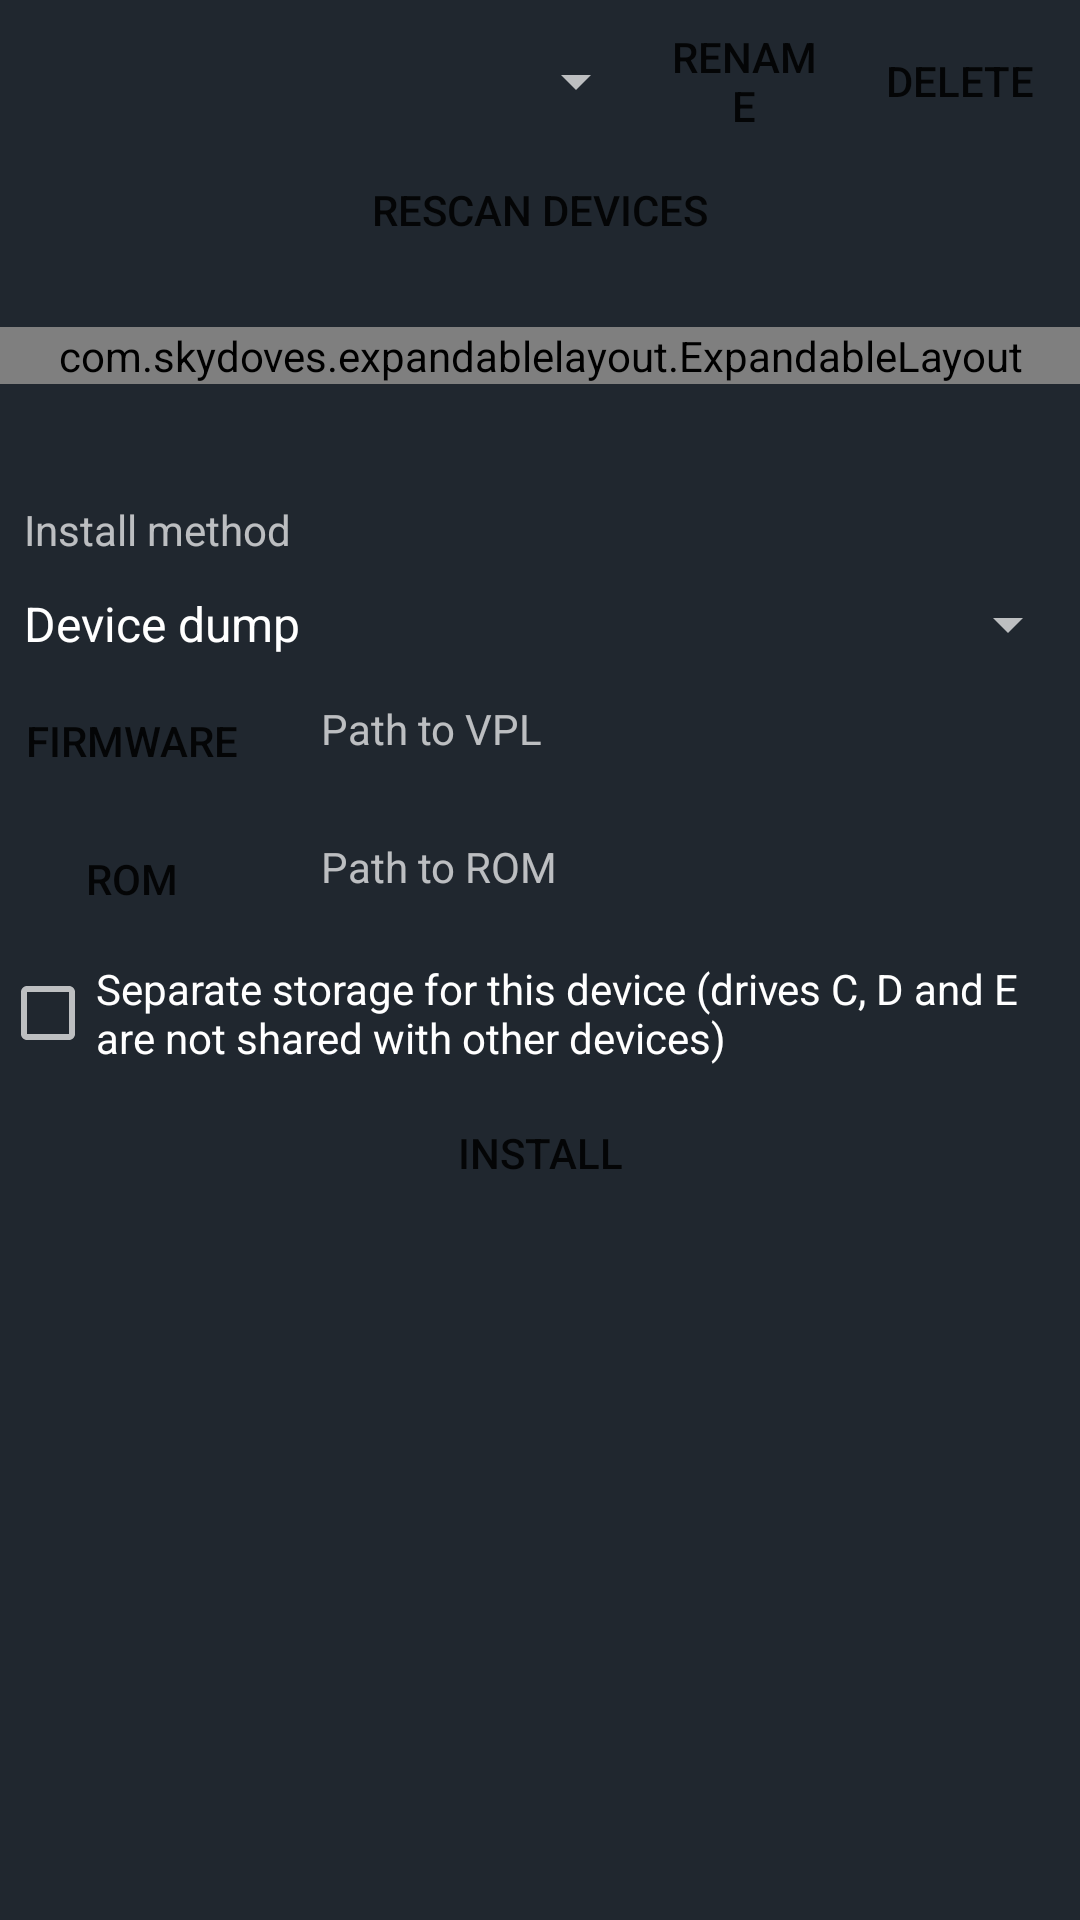

Reconstruct the res/layout file that produces this screen, plus the resources it refers to.
<!-- AndroidManifest.xml: application theme AppTheme -->
<!-- res/layout/fragment_devicelist.xml -->
<?xml version="1.0" encoding="utf-8"?>
<ScrollView xmlns:android="http://schemas.android.com/apk/res/android"
    xmlns:app="http://schemas.android.com/apk/res-auto"
    android:layout_width="match_parent"
    android:layout_height="wrap_content">

    <LinearLayout
        android:layout_width="match_parent"
        android:layout_height="wrap_content"
        android:orientation="vertical">

        <LinearLayout
            android:layout_width="match_parent"
            android:layout_height="wrap_content"
            android:gravity="center_vertical"
            android:paddingTop="8dp">

            <Spinner
                android:id="@+id/sp_device_list"
                android:layout_width="match_parent"
                android:layout_height="wrap_content"
                android:layout_weight="1"
                android:gravity="center" />

            <Button
                android:id="@+id/bt_rename_device"
                android:layout_width="match_parent"
                android:layout_height="wrap_content"
                android:layout_marginEnd="8dp"
                android:layout_weight="2"
                android:gravity="center"
                android:text="@string/rename" />

            <Button
                android:id="@+id/bt_delete_device"
                android:layout_width="match_parent"
                android:layout_height="wrap_content"
                android:layout_marginEnd="8dp"
                android:layout_weight="2"
                android:gravity="center"
                android:text="@string/action_context_delete" />
        </LinearLayout>

        <Button
            android:id="@+id/bt_rescan_devices"
            android:layout_width="match_parent"
            android:layout_height="wrap_content"
            android:layout_marginTop="5dp"
            android:layout_marginBottom="10dp"
            android:layout_marginStart="8dp"
            android:layout_marginEnd="8dp"
            android:gravity="center"
            android:text="@string/rescan_devices" />

        <com.skydoves.expandablelayout.ExpandableLayout
            android:id="@+id/ex_recommended_device"
            android:layout_width="match_parent"
            android:layout_height="wrap_content"
            android:layout_marginTop="10dp"
            android:layout_marginBottom="10dp"
            app:expandable_animation="accelerate"
            app:expandable_duration="300"
            app:expandable_isExpanded="false"
            app:expandable_parentLayout="@layout/layout_recommended_device_parent"
            app:expandable_secondLayout="@layout/layout_recommend_devices_second"
            app:expandable_showSpinner="true"
            app:expandable_spinner="@drawable/ic_arrow_down"
            app:expandable_spinner_color="?attr/spinnerColor"
            app:expandable_spinner_animate="true"
            app:expandable_spinner_gravity="end"
            app:expandable_spinner_margin="14dp"
            app:expandable_spinner_size="32dp" />

        <TextView
            android:id="@+id/tv_additional_note"
            android:layout_width="match_parent"
            android:layout_height="wrap_content"
            android:layout_gravity="center_vertical"
            android:layout_marginStart="8dp"
            android:layout_marginEnd="8dp"
            android:text="@string/install_device_note_may_need_rpkg"
            android:visibility="gone" />

        <TextView
            android:id="@+id/tv_wiki_info"
            android:layout_width="match_parent"
            android:layout_height="wrap_content"
            android:layout_gravity="center_vertical"
            android:layout_marginStart="8dp"
            android:layout_marginEnd="8dp"
            android:layout_marginBottom="10dp" />

        <TextView
            android:id="@+id/tv_install_method"
            android:layout_width="wrap_content"
            android:layout_height="wrap_content"
            android:layout_gravity="center_vertical"
            android:layout_marginStart="8dp"
            android:text="@string/install_method" />

        <Spinner
            android:id="@+id/sp_device_install_method"
            android:layout_width="match_parent"
            android:layout_height="wrap_content"
            android:layout_marginTop="10dp"
            android:entries="@array/install_method_entries" />

        <LinearLayout
            android:id="@+id/ll_firmware"
            android:layout_width="match_parent"
            android:layout_height="wrap_content">

            <Button
                android:id="@+id/bt_firmware"
                android:layout_width="wrap_content"
                android:layout_height="wrap_content"
                android:layout_marginTop="8dp"
                android:text="@string/firmware" />

            <TextView
                android:id="@+id/tv_firmware"
                android:layout_width="wrap_content"
                android:layout_height="wrap_content"
                android:layout_gravity="center_vertical"
                android:layout_marginStart="19dp"
                android:text="@string/path_to_firmware" />
        </LinearLayout>

        <LinearLayout
            android:id="@+id/ll_rom"
            android:layout_width="match_parent"
            android:layout_height="wrap_content">

            <Button
                android:id="@+id/bt_rom"
                android:layout_width="wrap_content"
                android:layout_height="wrap_content"
                android:layout_marginTop="8dp"
                android:text="@string/rom" />

            <TextView
                android:id="@+id/tv_rom"
                android:layout_width="wrap_content"
                android:layout_height="wrap_content"
                android:layout_gravity="center_vertical"
                android:layout_marginStart="19dp"
                android:text="@string/path_to_rom" />
        </LinearLayout>

        <LinearLayout
            android:id="@+id/ll_rpkg"
            android:layout_width="match_parent"
            android:layout_height="wrap_content"
            android:visibility="gone">

            <Button
                android:id="@+id/bt_rpkg"
                android:layout_width="wrap_content"
                android:layout_height="wrap_content"
                android:layout_marginTop="8dp"
                android:text="@string/rpkg" />

            <TextView
                android:id="@+id/tv_rpkg"
                android:layout_width="wrap_content"
                android:layout_height="wrap_content"
                android:layout_gravity="center_vertical"
                android:layout_marginStart="19dp"
                android:text="@string/path_to_rpkg" />

        </LinearLayout>

        <CheckBox
            android:id="@+id/cb_isolate_drives"
            android:layout_width="wrap_content"
            android:layout_height="wrap_content"
            android:layout_marginTop="8dp"
            android:checked="false"
            android:text="@string/isolate_drives" />

        <Button
            android:id="@+id/bt_device_install"
            android:layout_width="wrap_content"
            android:layout_height="wrap_content"
            android:layout_gravity="center_horizontal"
            android:layout_marginTop="10dp"
            android:text="@string/install" />
    </LinearLayout>
</ScrollView>
<!-- res/layout/layout_recommended_device_parent.xml (included above) -->
<?xml version="1.0" encoding="utf-8"?>
<RelativeLayout xmlns:android="http://schemas.android.com/apk/res/android"
    android:layout_width="match_parent"
    android:layout_height="wrap_content">

    <TextView
        android:id="@+id/textView3"
        android:layout_width="wrap_content"
        android:layout_height="wrap_content"
        android:layout_marginStart="8dp"
        android:layout_marginEnd="8dp"
        android:text="@string/recommended_devices_to_install"
        android:textSize="16sp"
        android:textStyle="bold" />
</RelativeLayout>
<!-- res/layout/layout_recommend_devices_second.xml (included above) -->
<?xml version="1.0" encoding="utf-8"?>
<LinearLayout xmlns:android="http://schemas.android.com/apk/res/android"
    xmlns:app="http://schemas.android.com/apk/res-auto"
    android:layout_width="match_parent"
    android:layout_height="match_parent"
    android:layout_marginStart="16dp"
    android:layout_marginEnd="8dp"
    android:orientation="vertical">

    <TextView
        android:id="@+id/textView2"
        android:layout_width="match_parent"
        android:layout_height="wrap_content"
        android:layout_marginBottom="20dp"
        android:text="@string/recommended_devices_note" />

    <TextView
        android:id="@+id/textView4"
        android:layout_width="match_parent"
        android:layout_height="wrap_content"
        android:text="@string/recommended_devices_s60v1" />

    <TextView
        android:id="@+id/textView5"
        android:layout_width="match_parent"
        android:layout_height="wrap_content"
        android:text="@string/recommended_devices_s60v2" />

    <TextView
        android:id="@+id/textView6"
        android:layout_width="match_parent"
        android:layout_height="wrap_content"
        android:text="@string/recommended_devices_s60v3" />

    <TextView
        android:id="@+id/textView7"
        android:layout_width="match_parent"
        android:layout_height="wrap_content"
        android:text="@string/recommended_devices_s60v5" />

    <TextView
        android:id="@+id/textView"
        android:layout_width="match_parent"
        android:layout_height="wrap_content"
        android:text="@string/recommended_devices_s3_belle" />
</LinearLayout>
<!-- resources referenced by this layout -->
<resources>
  <string-array name="install_method_entries">
          <item>@string/device_dump</item>
          <item>@string/firmware</item>
      </string-array>
  <string name="action_context_delete">Delete</string>
  <string name="firmware">Firmware</string>
  <string name="install">Install</string>
  <string name="install_device_note_may_need_rpkg">For S60v2 devices or higher, you may need to provide additional file called RPKG. The path chooser will pop up if the installer detects the need for it.</string>
  <string name="install_method">Install method</string>
  <string name="isolate_drives">Separate storage for this device (drives C, D and E are not shared with other devices)</string>
  <string name="path_to_firmware">Path to VPL</string>
  <string name="path_to_rom">Path to ROM</string>
  <string name="path_to_rpkg">Path to RPKG</string>
  <string name="recommended_devices_note"><b>Note:</b> It\'s recommended to use firmware for installation of devices from S60v3 and above.</string>
  <string name="recommended_devices_s3_belle" translatable="false"><b>S^3, Belle:</b> Nokia C7-00, Nokia X7-00</string>
  <string name="recommended_devices_s60v1" translatable="false"><b>S60v1:</b> N-Gage</string>
  <string name="recommended_devices_s60v2" translatable="false"><b>S60v2:</b> Nokia N70</string>
  <string name="recommended_devices_s60v3" translatable="false"><b>S60v3:</b> Nokia 5320 XpressMusic, Nokia E5</string>
  <string name="recommended_devices_s60v5" translatable="false"><b>S60v5:</b> Nokia 5800 XpressMusic, Nokia 5230</string>
  <string name="recommended_devices_to_install">Recommend devices to install</string>
  <string name="rename">Rename</string>
  <string name="rescan_devices">Rescan devices</string>
  <string name="rom" translatable="false">ROM</string>
  <string name="rpkg" translatable="false">RPKG</string>
  <style name="AppTheme" parent="Theme.AppCompat">
          
          <item name="colorPrimary">@color/dark_color_primary</item>
          <item name="colorPrimaryDark">@color/dark_color_primary_dark</item>
          <item name="colorAccent">@color/dark_color_accent</item>
          <item name="android:colorBackground">@color/dark_color_background</item>
          <item name="android:windowBackground">@color/dark_color_background</item>
          <item name="buttonStyle">@style/ButtonStyle</item>
  
          
          <item name="bg_config_card">@drawable/bg_config_card_dark</item>
          <item name="textColorPrimary">@color/dark_color_text_primary</item>
          <item name="textColorSecondary">@color/dark_color_text_secondary</item>
          <item name="spinnerColor">@color/dark_color_spinner</item>
          <item name="android:navigationBarColor" tools:ignore="NewApi">@android:color/black</item>
      </style>
  <string name="device_dump">Device dump</string>
  <color name="dark_color_primary">#262e37</color>
  <color name="dark_color_primary_dark">#20272f</color>
  <color name="dark_color_accent">#0099ff</color>
  <color name="dark_color_background">#20272f</color>
  <style name="ButtonStyle" parent="ButtonStyle.Base">
          <item name="android:background">@drawable/bg_button_dark</item>
      </style>
  <color name="dark_color_text_primary">#ffffff</color>
  <color name="dark_color_text_secondary">#dedede</color>
  <color name="dark_color_spinner">#ffffff</color>
  <style name="ButtonStyle.Base" parent="Widget.AppCompat.Button.Colored">
          <item name="android:minHeight">38dp</item>
          <item name="android:paddingLeft">6dp</item>
          <item name="android:paddingRight">6dp</item>
          <item name="android:elevation" tools:ignore="NewApi">1dp</item>
      </style>
</resources>
